Dataset: Dataset (GitHub, mauricio1804/Sistema_TCC). Classes: kick drum, snare drum, tom drums.

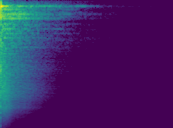
Label: snare drum

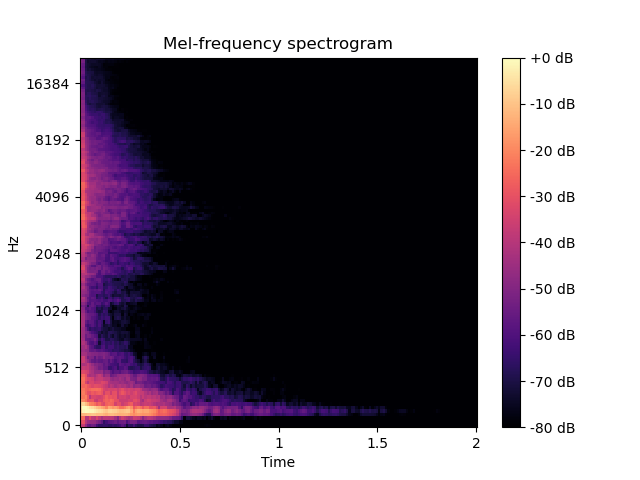
Label: tom drums

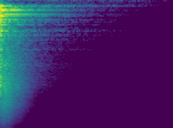
Label: snare drum

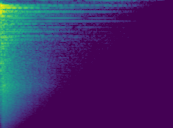
Label: snare drum

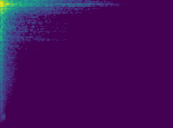
Label: kick drum

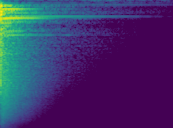
Label: snare drum
